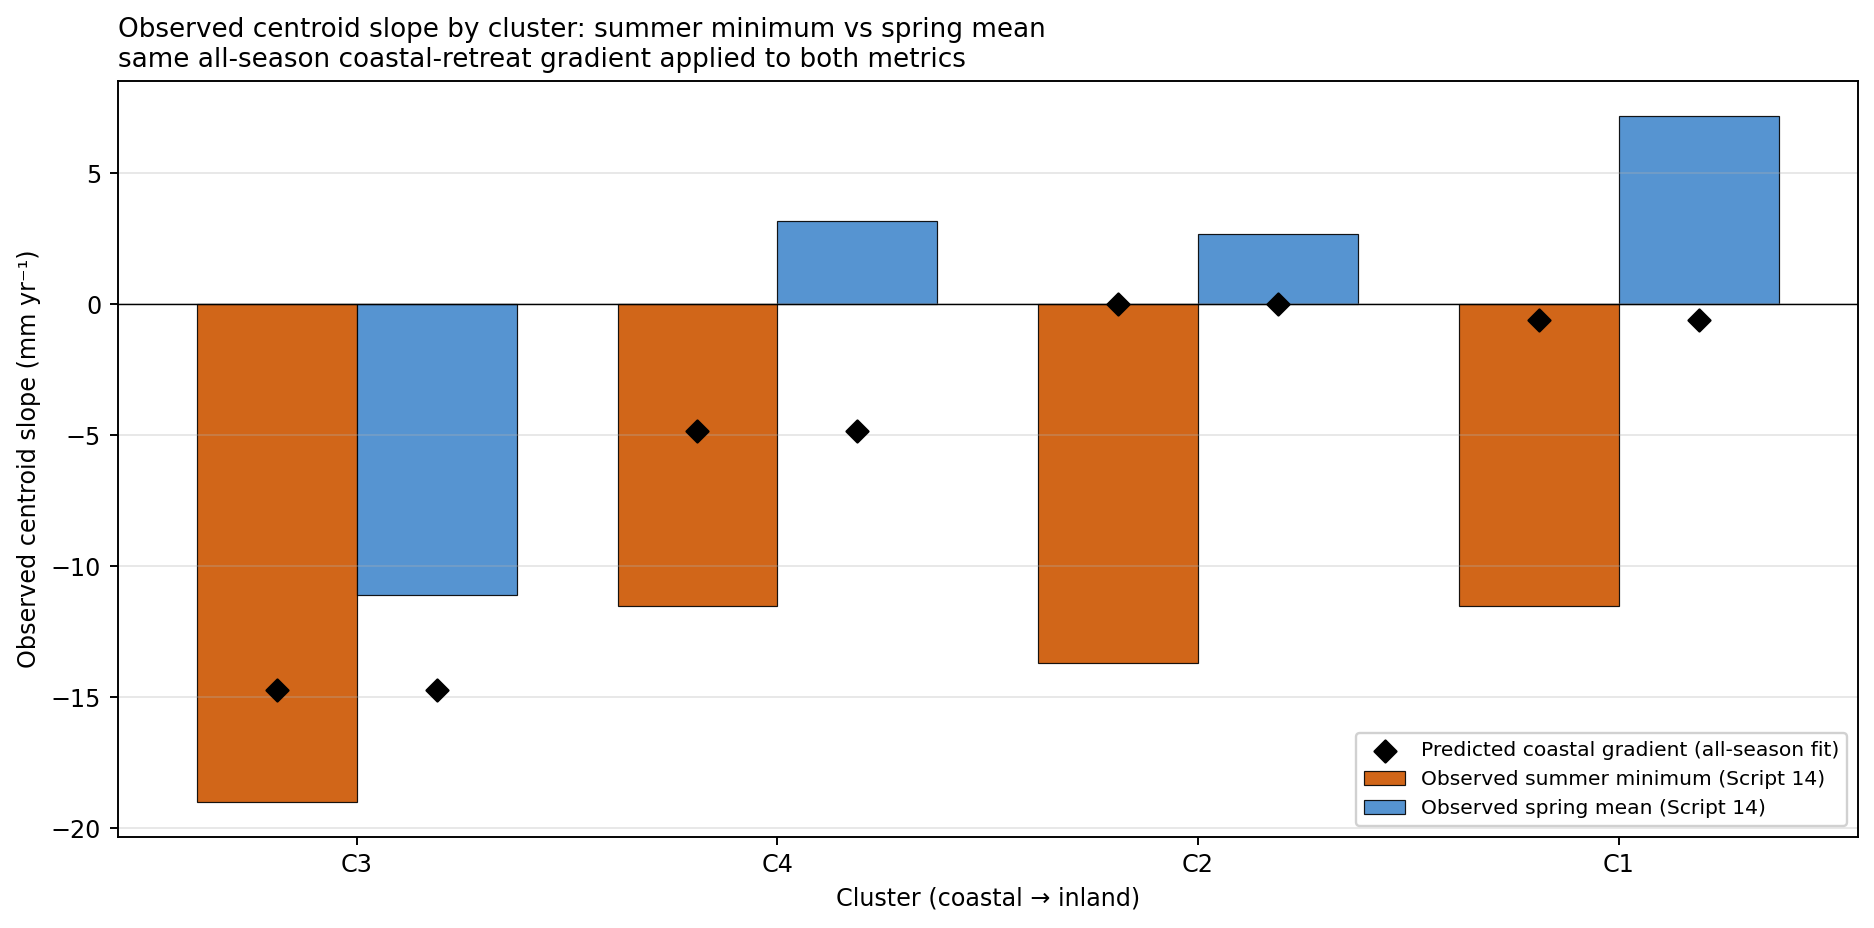

Values plotted in this chart, from the file beside it:
cluster_id, cluster_label, n_wells_summer, mean_dist_coast_m_summer, observed_centroid_mm_yr_summer, observed_balanced_annual_mean_mm_yr_summ…, coastal_gradient_mm_yr_summer, climate_cwb_mm_yr_summer, far_field_offset_mm_yr_summer, unexplained_mm_yr_summer, coastal_gradient_pct_of_basis_summer, n_wells_spring, mean_dist_coast_m_spring, observed_centroid_mm_yr_spring, observed_balanced_annual_mean_mm_yr_spri…, coastal_gradient_mm_yr_spring, climate_cwb_mm_yr_spring, far_field_offset_mm_yr_spring, unexplained_mm_yr_spring, coastal_gradient_pct_of_basis_spring
1, C1 (Lake Edge), 7, 1819, -11.5, -10.97, -0.5928, 2.948, -0.2989, -13.03, 5.401, 7, 1819, 7.2, 7.853, -0.5928, 2.948, -0.2989, 5.797, -7.548
2, C2 (Dune), 24, 1563, -13.7, -14.26, 0.0, 2.948, -0.2989, -16.91, -0.0, 24, 1563, 2.7, 1.264, 0.0, 2.948, -0.2989, -1.385, 0.0
3, C3o (Western Dune, open), 14, 491.4, -19.0, -16.37, -14.7, 2.948, -0.2989, -4.312, 89.84, 14, 491.4, -11.1, -8.646, -14.7, 2.948, -0.2989, 3.409, 170.1
4, C4 (Main Forest), 4, 888.9, -11.5, -6.512, -4.821, 2.948, -0.2989, -4.34, 74.03, 4, 888.9, 3.2, 11.88, -4.821, 2.948, -0.2989, 14.05, -40.58
